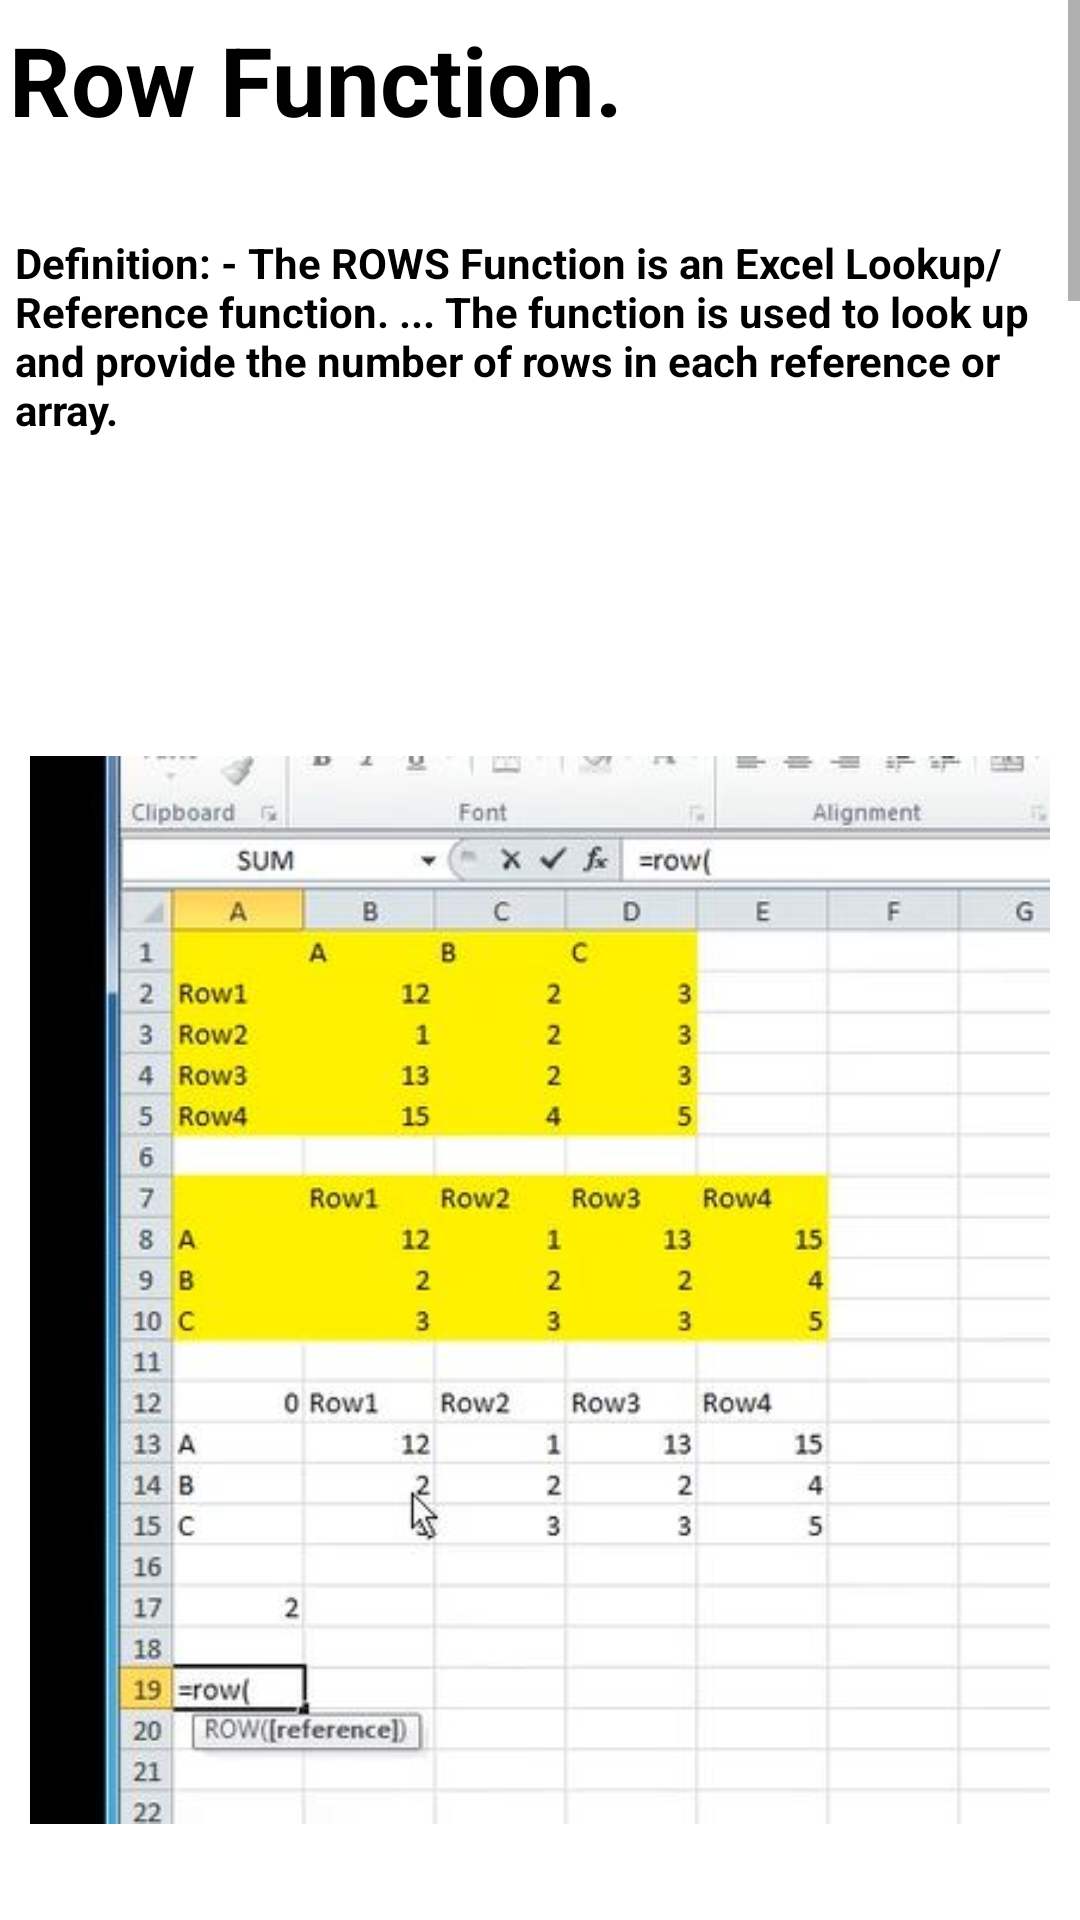

Write the Android layout XML for this screen, with the resource values it uses.
<!-- AndroidManifest.xml: application theme Theme.ExcelGuide -->
<!-- res/layout/activity_main54.xml -->
<?xml version="1.0" encoding="utf-8"?>
<androidx.constraintlayout.widget.ConstraintLayout xmlns:android="http://schemas.android.com/apk/res/android"
    xmlns:app="http://schemas.android.com/apk/res-auto"
    xmlns:tools="http://schemas.android.com/tools"
    android:layout_width="match_parent"
    android:layout_height="match_parent"
    tools:context=".MainActivity54">
    <ScrollView
        android:layout_width="match_parent"
        android:layout_height="match_parent">
        <LinearLayout
            android:layout_width="match_parent"
            android:layout_height="match_parent"
            android:orientation="vertical">

            <TextView
                android:layout_width="match_parent"
                android:layout_height="wrap_content"
                android:text="Row Function."
                android:textSize="32sp"
                android:layout_marginStart="3dp"
                android:layout_marginTop="5dp"
                android:layout_marginBottom="10dp"
                android:textStyle="bold"
                android:textColor="@color/black"/>
            <TextView
                android:layout_width="match_parent"
                android:layout_height="wrap_content"
                android:text="Definition: - The ROWS Function is an Excel Lookup/Reference function. ... The function
is used to look up and provide the number of rows in each reference or array."
                android:textSize="14sp"
                android:layout_marginStart="5dp"
                android:layout_marginTop="20dp"
                android:textStyle="bold"
                android:textColor="@color/black"/>

            <ImageView
                android:layout_width="match_parent"
                android:layout_height="wrap_content"
                android:src="@drawable/row1"
                android:padding="10dp"
                android:layout_marginTop="50dp" />
            <ImageView
                android:layout_width="match_parent"
                android:layout_height="wrap_content"
                android:src="@drawable/row2"
                android:padding="10dp"
                android:layout_marginTop="50dp" />
            <ImageView
                android:layout_width="match_parent"
                android:layout_height="wrap_content"
                android:src="@drawable/resultrow"
                android:padding="10dp"
                android:layout_marginTop="50dp" />
            <ImageView
                android:layout_width="match_parent"
                android:layout_height="wrap_content"
                android:src="@drawable/row_alternate_1"
                android:padding="10dp"
                android:layout_marginTop="50dp" />
            <ImageView
                android:layout_width="match_parent"
                android:layout_height="wrap_content"
                android:src="@drawable/row_alternate_2"
                android:padding="10dp"
                android:layout_marginTop="50dp" />
            <ImageView
                android:layout_width="match_parent"
                android:layout_height="wrap_content"
                android:src="@drawable/row_alternate_3"
                android:padding="10dp"
                android:layout_marginTop="50dp" />
            <ImageView
                android:layout_width="match_parent"
                android:layout_height="wrap_content"
                android:src="@drawable/row_alternate_result"
                android:padding="10dp"
                android:layout_marginTop="50dp" />



            <TextView
                android:layout_width="match_parent"
                android:layout_height="wrap_content"
                android:text="Tip:-\n
1.Press “enter” to execute command. \n
2.Press “control” + “shift” + “enter” will execute the command\n
3.Select cell in brackets which you want to change\n
4.“ctrl” + “c” will copy the cell\n
5.“ctrl” + “right click” will select multiple cells\n
6.“ctrl” + “v” will paste the data/command/formula/logic\n
7.If you are typing a formula and you get an exact suggestion\n       so clicking “tab” will take than
    suggestion into cell\n"
                android:textSize="14sp"
                android:layout_marginStart="10dp"
                android:layout_marginTop="20dp"
                android:textStyle="bold"
                android:textColor="@color/black"
                android:layout_marginBottom="10dp"/>


        </LinearLayout>
    </ScrollView>

</androidx.constraintlayout.widget.ConstraintLayout>
<!-- resources referenced by this layout -->
<resources>
  <color name="black">#FF000000</color>
  <!-- drawable resultrow: jpg bitmap (drawable, 40242 bytes) -->
  <!-- drawable row1: jpg bitmap (drawable, 38567 bytes) -->
  <!-- drawable row2: jpg bitmap (drawable, 38466 bytes) -->
  <!-- drawable row_alternate_1: jpg bitmap (drawable, 37610 bytes) -->
  <!-- drawable row_alternate_2: jpg bitmap (drawable, 42739 bytes) -->
  <!-- drawable row_alternate_3: jpg bitmap (drawable, 43768 bytes) -->
  <!-- drawable row_alternate_result: jpg bitmap (drawable, 40845 bytes) -->
  <style name="Theme.ExcelGuide" parent="Theme.MaterialComponents.DayNight.DarkActionBar">
          
          <item name="colorPrimary">@color/purple_500</item>
          <item name="colorPrimaryVariant">@color/purple_700</item>
          <item name="colorOnPrimary">@color/white</item>
          
          <item name="colorSecondary">@color/teal_200</item>
          <item name="colorSecondaryVariant">@color/teal_700</item>
          <item name="colorOnSecondary">@color/black</item>
          
          <item name="android:statusBarColor" tools:targetApi="l">?attr/colorPrimaryVariant</item>
          
          <item name="android:layout_width">match_parent</item>
          <item name="android:layout_height">match_parent</item>
  
  
      </style>
  <color name="purple_500">#2AAA8A</color>
  <color name="purple_700">#00A36C</color>
  <color name="white">#FFFFFFFF</color>
  <color name="teal_200">#FF03DAC5</color>
  <color name="teal_700">#FF018786</color>
</resources>
